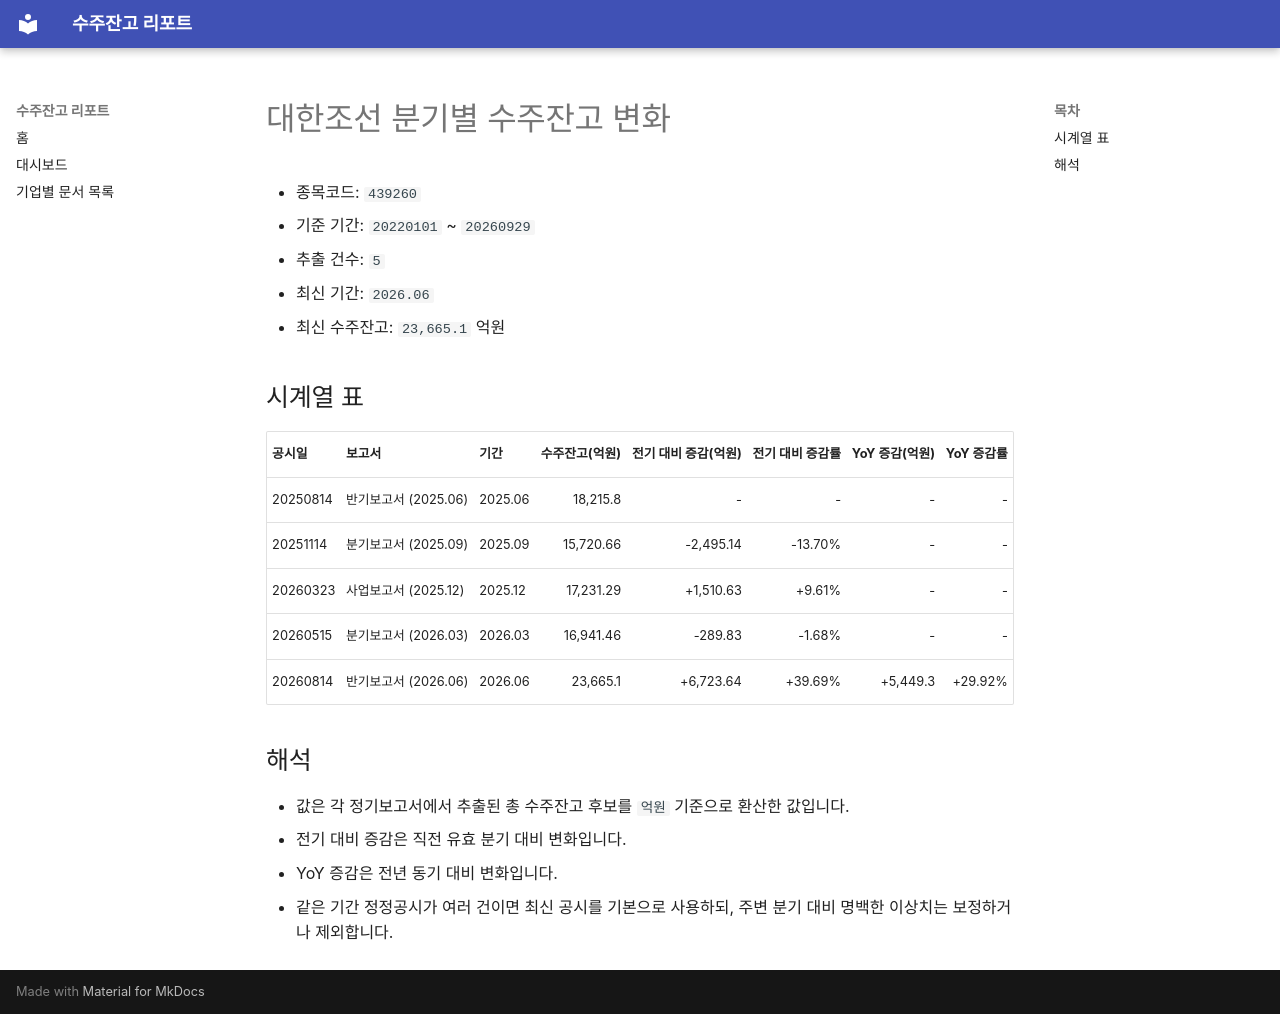

repository: agent-jaden/order-backlog-dashboard · page: companies/대한조선_수주잔고(439260)/index.html · generator: mkdocs

# 대한조선 분기별 수주잔고 변화

- 종목코드: `439260`
- 기준 기간: `20220101` ~ `20260929`
- 추출 건수: `5`
- 최신 기간: `2026.06`
- 최신 수주잔고: `23,665.1` 억원

## 시계열 표

| 공시일 | 보고서 | 기간 | 수주잔고(억원) | 전기 대비 증감(억원) | 전기 대비 증감률 | YoY 증감(억원) | YoY 증감률 |
| --- | --- | --- | ---: | ---: | ---: | ---: | ---: |
| 20250814 | 반기보고서 (2025.06) | 2025.06 | 18,215.8 | - | - | - | - |
| 20251114 | 분기보고서 (2025.09) | 2025.09 | 15,720.66 | -2,495.14 | -13.70% | - | - |
| 20260323 | 사업보고서 (2025.12) | 2025.12 | 17,231.29 | +1,510.63 | +9.61% | - | - |
| 20260515 | 분기보고서 (2026.03) | 2026.03 | 16,941.46 | -289.83 | -1.68% | - | - |
| 20260814 | 반기보고서 (2026.06) | 2026.06 | 23,665.1 | +6,723.64 | +39.69% | +5,449.3 | +29.92% |

## 해석

- 값은 각 정기보고서에서 추출된 총 수주잔고 후보를 `억원` 기준으로 환산한 값입니다.
- 전기 대비 증감은 직전 유효 분기 대비 변화입니다.
- YoY 증감은 전년 동기 대비 변화입니다.
- 같은 기간 정정공시가 여러 건이면 최신 공시를 기본으로 사용하되, 주변 분기 대비 명백한 이상치는 보정하거나 제외합니다.
